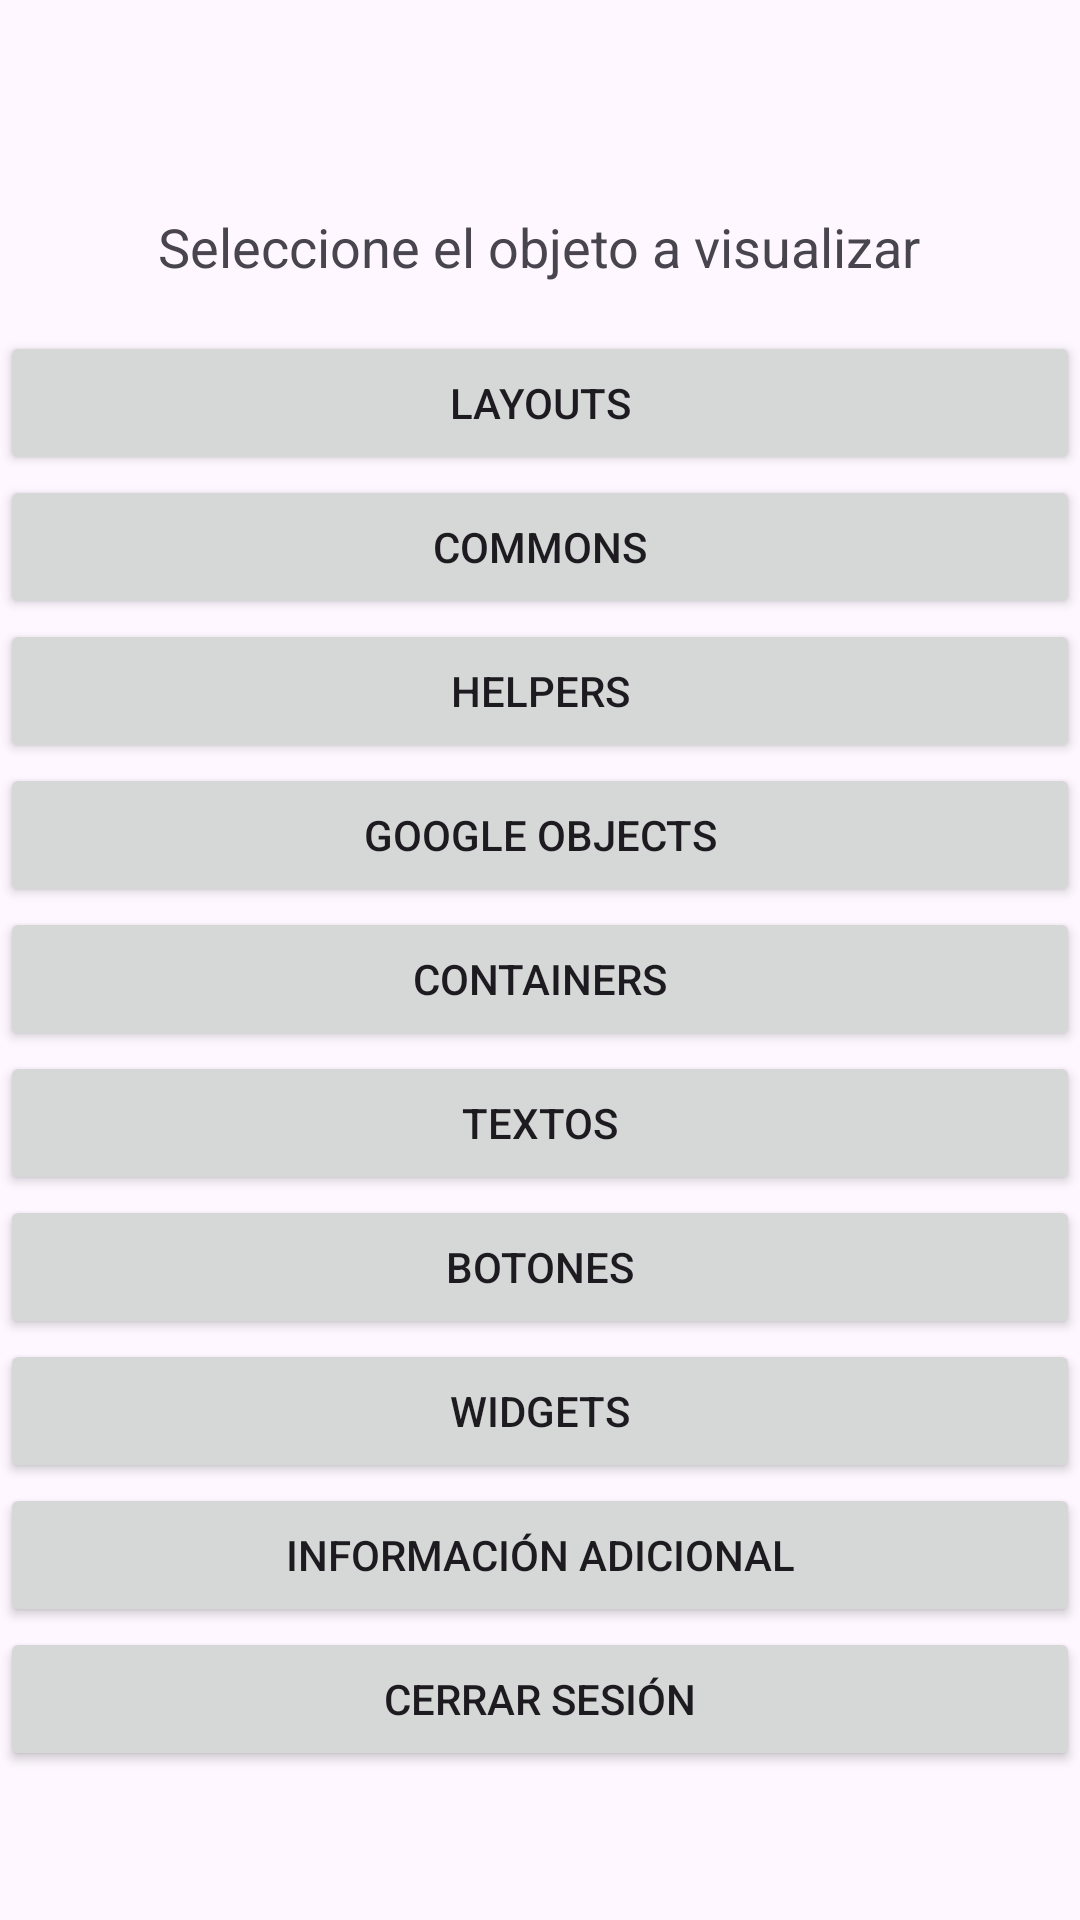

Layout XML and referenced resources for this Android screen:
<!-- AndroidManifest.xml: application theme Theme.TodoJuntoFunciona -->
<!-- res/layout/activity_main_menu.xml -->
<?xml version="1.0" encoding="utf-8"?>
<androidx.constraintlayout.widget.ConstraintLayout xmlns:android="http://schemas.android.com/apk/res/android"
    android:layout_width="match_parent"
    android:layout_height="match_parent">

    <LinearLayout
        android:layout_width="match_parent"
        android:layout_height="match_parent"
        android:orientation="vertical">

        <TextView
            android:layout_marginTop="70dp"
            android:layout_width="wrap_content"
            android:layout_height="wrap_content"
            android:text='@string/instructions'
            android:textSize="18sp"
            android:layout_gravity="center_horizontal"
            android:paddingBottom="16dp"/>

        <Button
            android:id="@+id/btnLayouts"
            android:layout_width="match_parent"
            android:layout_height="wrap_content"
            android:text='@string/but_layout'/>

        <Button
            android:id="@+id/btnCommons"
            android:layout_width="match_parent"
            android:layout_height="wrap_content"
            android:text='@string/but_commons'/>

        <Button
            android:id="@+id/btnHelpers"
            android:layout_width="match_parent"
            android:layout_height="wrap_content"
            android:text='@string/but_helpers'/>

        <Button
            android:id="@+id/btnGoogle"
            android:layout_width="match_parent"
            android:layout_height="wrap_content"
            android:text="@string/but_google"/>

        <Button
            android:id="@+id/btnContainers"
            android:layout_width="match_parent"
            android:layout_height="wrap_content"
            android:text="@string/but_containers"/>

        <Button
            android:id="@+id/btnTexts"
            android:layout_width="match_parent"
            android:layout_height="wrap_content"
            android:text="@string/but_texts"/>

        <Button
            android:id="@+id/btnButtons"
            android:layout_width="match_parent"
            android:layout_height="wrap_content"
            android:text="@string/but_buttons"/>

        <Button
            android:id="@+id/btnWidgets"
            android:layout_width="match_parent"
            android:layout_height="wrap_content"
            android:text="@string/but_widgets"/>

        <Button
            android:id="@+id/btnInfo"
            android:layout_width="match_parent"
            android:layout_height="wrap_content"
            android:text="Información Adicional"/>

        <Button
            android:id="@+id/btnLogin"
            android:layout_width="match_parent"
            android:layout_height="wrap_content"
            android:text="Cerrar Sesión"/>
    </LinearLayout>

</androidx.constraintlayout.widget.ConstraintLayout>
<!-- resources referenced by this layout -->
<resources>
  <string name="but_buttons">Botones</string>
  <string name="but_commons">Commons</string>
  <string name="but_containers">Containers</string>
  <string name="but_google">Google Objects</string>
  <string name="but_helpers">Helpers</string>
  <string name="but_layout">Layouts</string>
  <string name="but_texts">Textos</string>
  <string name="but_widgets">Widgets</string>
  <string name="instructions">Seleccione el objeto a visualizar</string>
  <style name="Theme.TodoJuntoFunciona" parent="Base.Theme.TodoJuntoFunciona" />
  <style name="Base.Theme.TodoJuntoFunciona" parent="Theme.Material3.DayNight.NoActionBar">
          
          
      </style>
</resources>
